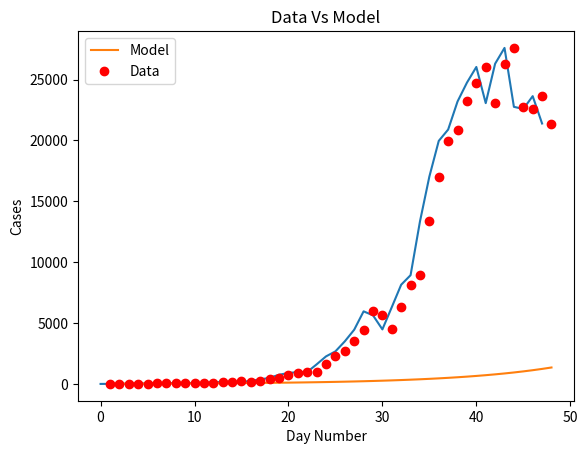
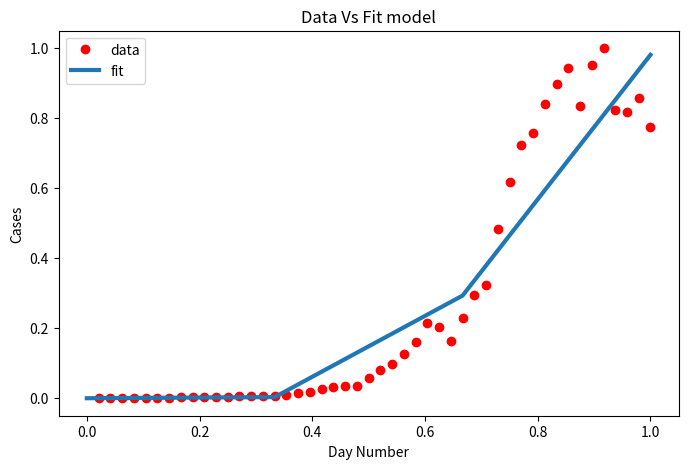

These figures' Python source, in order:
import matplotlib
import matplotlib.pyplot as plt
import numpy as np
from scipy.optimize import curve_fit
import math

# Definition of the logistic function
def sigmoid(x, Beta_1, Beta_2):
     y = 1 / (1 + np.exp(-Beta_1*(x-Beta_2)))
     return y

def main():
  new_cases_sh = [2, 8, 16, 19, 28, 48, 55, 65, 80, 75, 83, 65, 169, 139, 202, 157, 260, 374, 503, 758, 896, 981, 983, 1609, 2264, 2676, 3500, (96 - 21 + 4381), (326 - 18 + 5656), (5298 + 355 - 16), (358 + 4144 -20), (260 + 6051 - 2), (7788 + 438 - 73), (8581 + 425 - 71), (13086 + 268 - 4), (16766 + 311 - 40), (19660 + 322 -15), (20398 + 824 - 323), (22609 + 1015 - 420), (23937 + 1006 - 191), (25173 + 914 - 47), (22348 + 994 - 273), (25141 + 1189 - 23), (25146 + 2573 - 114), (19872 + 3200 - 307), (19923 + 3590 - 922), (21582 + 3238 - 1177), (19831 + 2417 - 853 )]

  plt.plot(new_cases_sh)
  plt.savefig('covid_20220418.png')
  plt.show()

  for i in range(len(new_cases_sh) - 1):
    growth_factor = float(new_cases_sh[i + 1]) / float(new_cases_sh[i])
    th = ""
    if( i + 1 == 1):
      th = "st"
    elif( i + 1 == 2):
      th = "nd"
    else:
      th = "th"
    print(i + 1, th + " growth factor: ", growth_factor)

  x_data, y_data = np.array(list(range(1, len(new_cases_sh) + 1))), np.array(new_cases_sh)

  # Choosing initial arbitrary beta parameters
  beta_1 = 0.09
  beta_2 = 305

  # application of the logistic function using beta
  Y_pred = sigmoid(x_data, beta_1, beta_2)

  # point prediction
  plt.plot(x_data, Y_pred * 15000000000000., label = "Model")
  plt.plot(x_data, y_data, 'ro', label = "Data")
  plt.title('Data Vs Model')
  plt.legend(loc ='best')
  plt.ylabel('Cases')
  plt.xlabel('Day Number')
  plt.savefig('prediction_20220418.png')
  plt.show()

  xdata = x_data / max(x_data)
  ydata = y_data / max(y_data)

  popt, pcov = curve_fit(sigmoid, xdata, ydata, maxfev=5000)
  # print the final params
  print("beta_1 = % f, beta_2 = % f" % (popt[0], popt[1]))

  x = np.linspace(0, 40, 4)
  x = x / max(x)

  plt.figure(figsize = (8, 5))

  y = sigmoid(x, *popt)

  plt.plot(xdata, ydata, 'ro', label ='data')
  plt.plot(x, y, linewidth = 3.0, label ='fit')
  plt.title("Data Vs Fit model")
  plt.legend(loc ='best')
  plt.ylabel('Cases')
  plt.xlabel('Day Number')
  plt.savefig('new_beta_prediction_20220418.png')
  plt.show()

if __name__ == '__main__':
  main()
